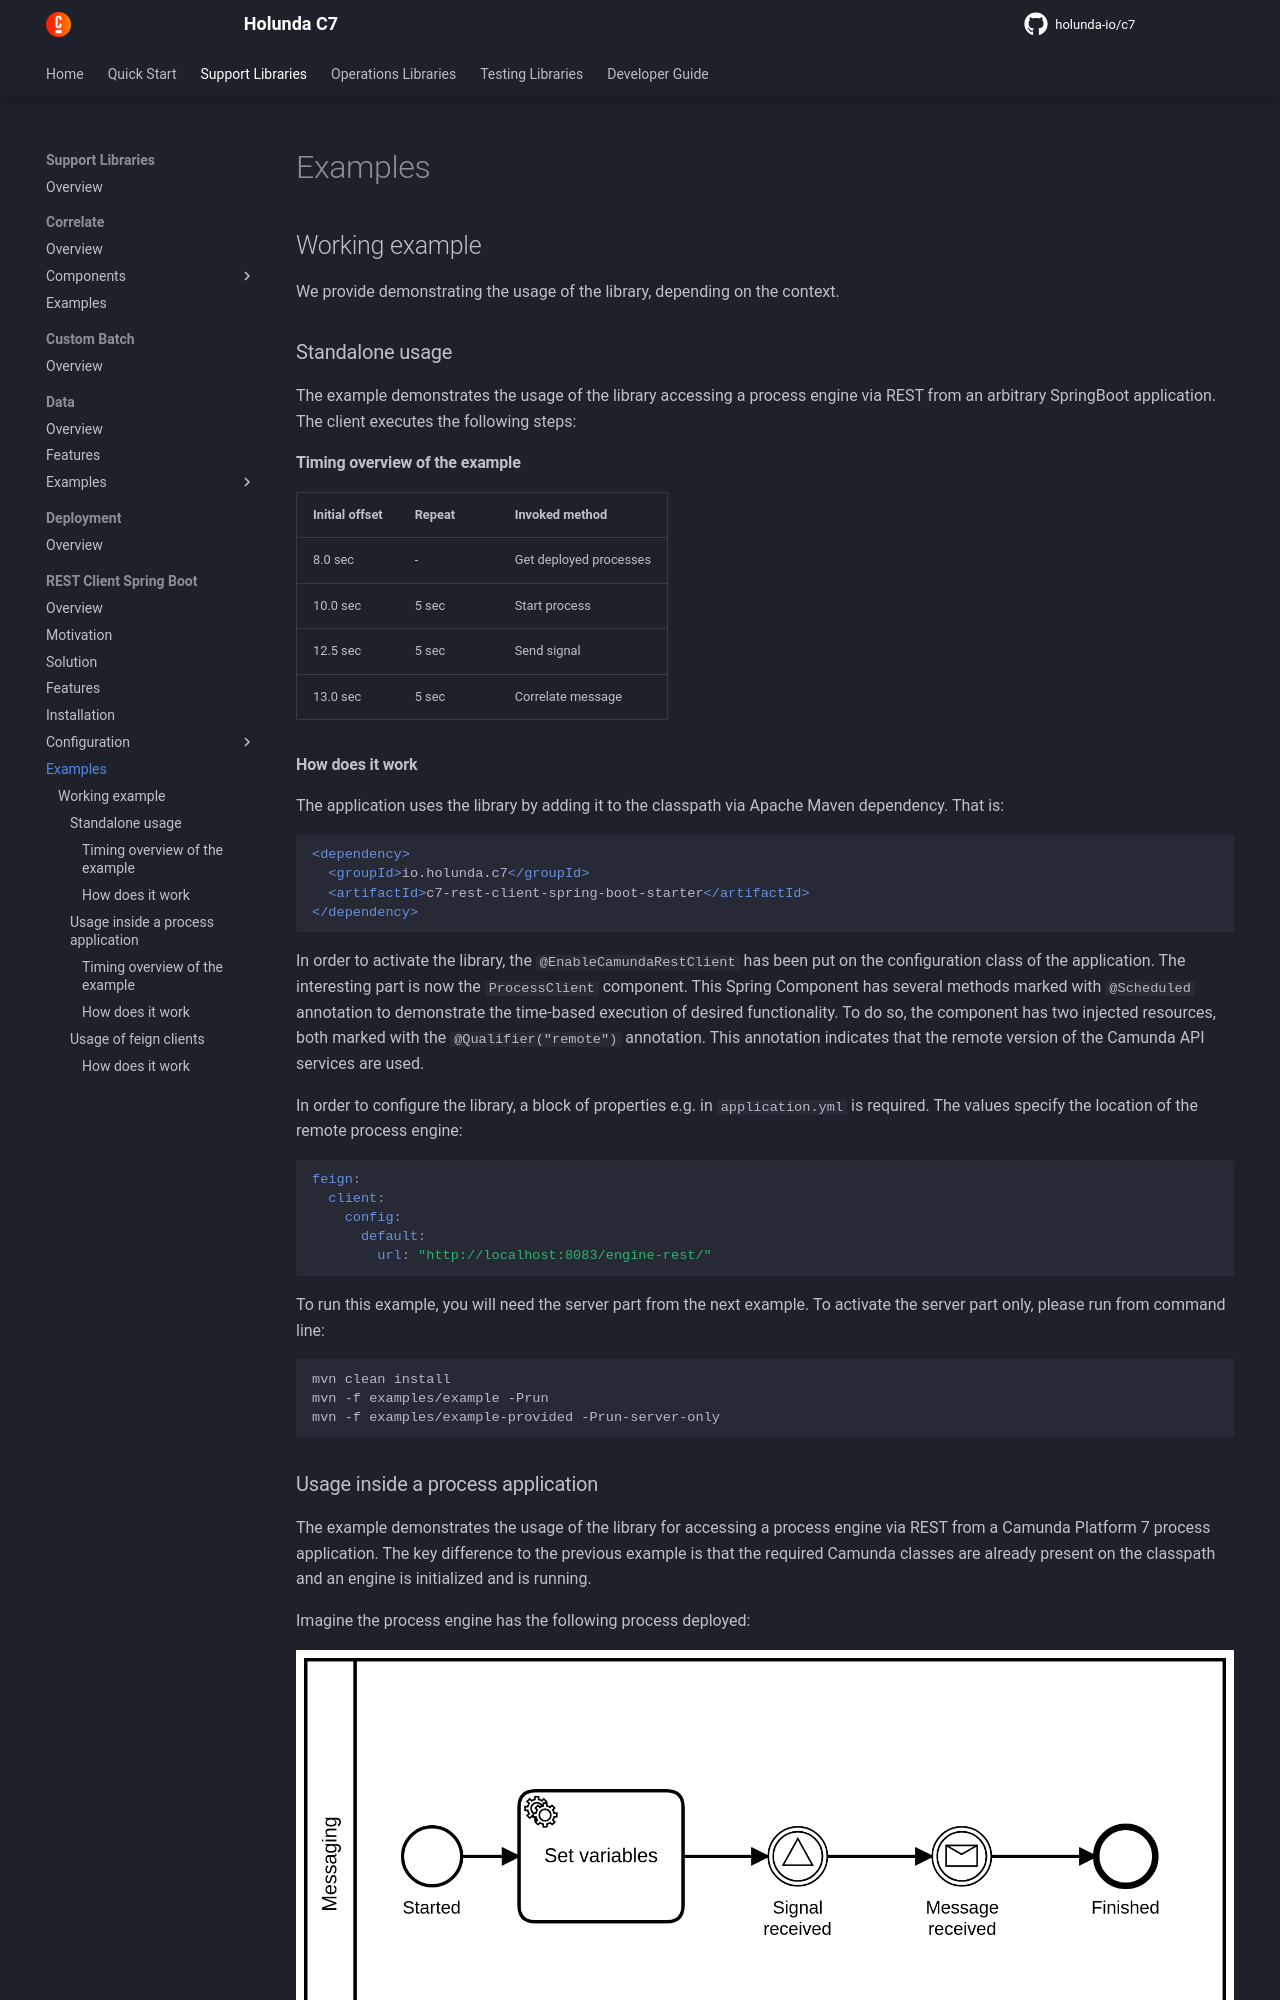

repository: holunda-io/c7 · page: snapshot/user-guide/c7-rest-client-spring-boot/examples.html · generator: mkdocs

## Working example 

We provide demonstrating the usage of the library, depending on the context.

### Standalone usage

The example demonstrates the usage of the library accessing a process engine via REST from an arbitrary SpringBoot
application. The client executes the following steps:

#### Timing overview of the example

| Initial offset | Repeat | Invoked method         |
| -------------- | ------ | ---------------------- |
|  8.0 sec       | -      | Get deployed processes |
| 10.0 sec       | 5 sec  | Start process          |
| 12.5 sec       | 5 sec  | Send signal            |
| 13.0 sec       | 5 sec  | Correlate message      |


#### How does it work

The application uses the library by adding it to the classpath via Apache Maven dependency. That is:

```xml
<dependency>
  <groupId>io.holunda.c7</groupId>
  <artifactId>c7-rest-client-spring-boot-starter</artifactId>
</dependency>
```

In order to activate the library, the `@EnableCamundaRestClient` has been put
on the configuration class of the application. The interesting part is now the `ProcessClient` component.
This Spring Component has several methods marked with `@Scheduled` annotation to demonstrate
the time-based execution of desired functionality. To do so, the component has two injected resources,
both marked with the `@Qualifier("remote")` annotation. This annotation indicates that the
remote version of the Camunda API services are used.

In order to configure the library, a block of properties e.g. in `application.yml` is required.
The values specify the location of the remote process engine:

```yml
feign:
  client:
    config:
      default:
        url: "http://localhost:8083/engine-rest/"
```

To run this example, you will need the server part from the next example. To activate the server part only, please
run from command line:

```sh
mvn clean install
mvn -f examples/example -Prun
mvn -f examples/example-provided -Prun-server-only
```

### Usage inside a process application

The example demonstrates the usage of the library for accessing a process engine via REST from a Camunda Platform 7 process application.
The key difference to the previous example is that the required Camunda classes are already present on the classpath and
an engine is initialized and is running.

Imagine the process engine has the following process deployed:

!["Example messaging process"](../../assets/img/support/rest-client-spring-boot/process_messaging.png)

The client (running technically in the same JVM, but accessing the engine via REST) again executes the following steps:
